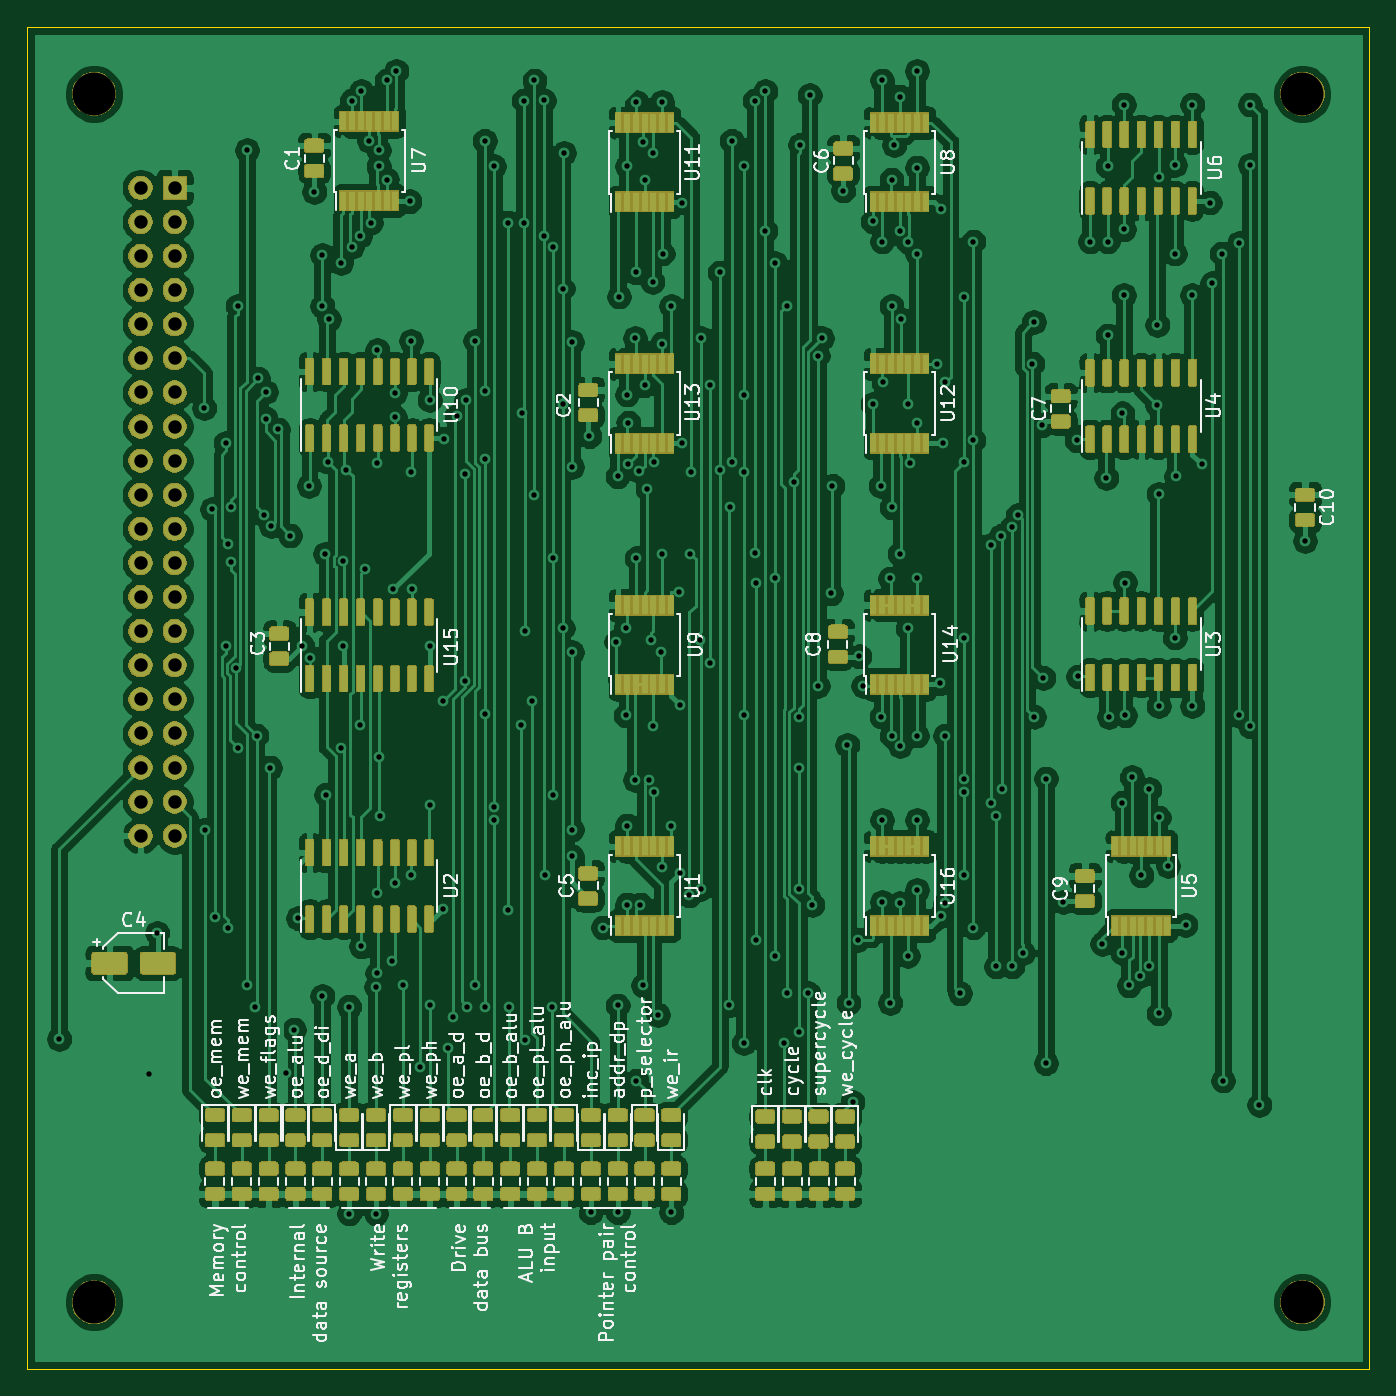
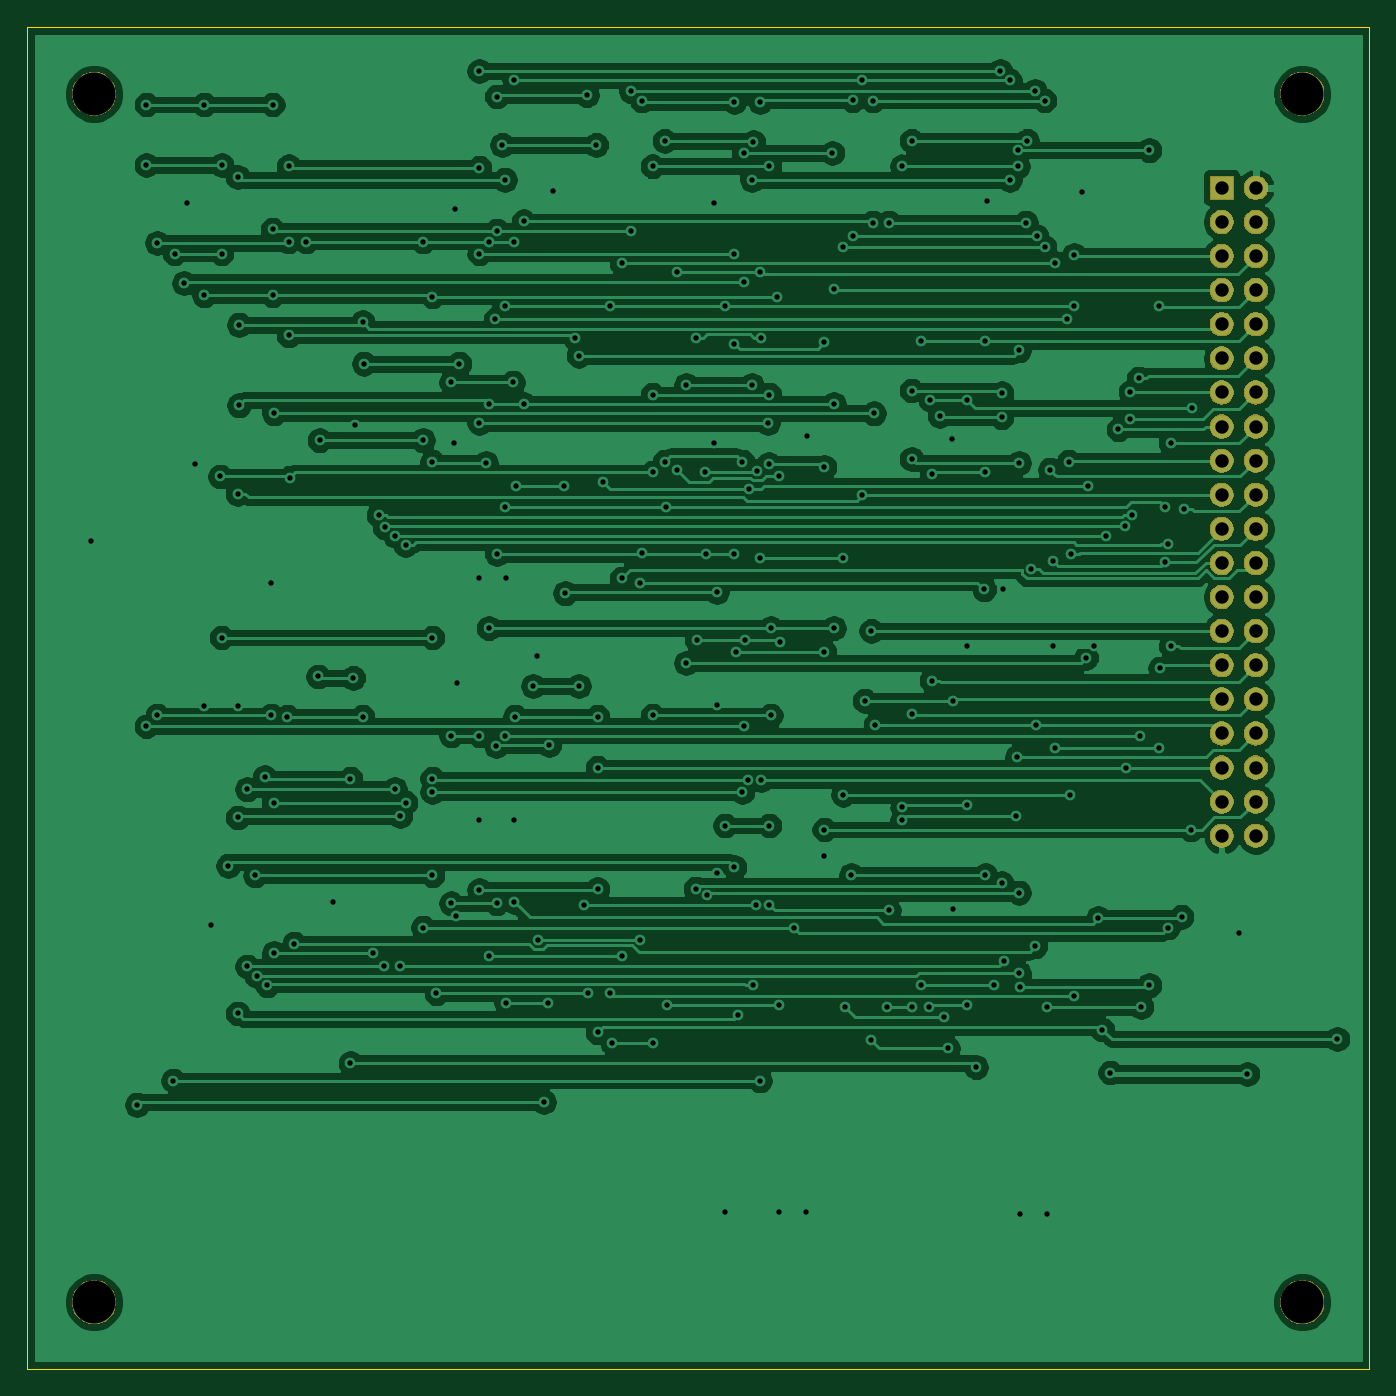
Circuit board: 8 layer files. Board 100.0 x 100.0 mm.
- bottom_copper: control-B_Cu.gbr (225650 bytes)
- bottom_mask: control-B_Mask.gbr (41497 bytes)
- outline: control-Edge_Cuts.gbr (693 bytes)
- top_copper: control-F_Cu.gbr (779931 bytes)
- top_mask: control-F_Mask.gbr (235217 bytes)
- top_silk: control-F_SilkS.gbr (91299 bytes)
- drill: control-NPTH.drl (364 bytes)
- drill: control-PTH.drl (5809 bytes)

=== bottom_copper: control-B_Cu.gbr (225650 bytes, source omitted) ===
=== bottom_mask: control-B_Mask.gbr (41497 bytes, source omitted) ===
=== outline: control-Edge_Cuts.gbr ===
G04 #@! TF.GenerationSoftware,KiCad,Pcbnew,(5.1.5-0-10_14)*
G04 #@! TF.CreationDate,2020-03-22T19:05:04+01:00*
G04 #@! TF.ProjectId,control,636f6e74-726f-46c2-9e6b-696361645f70,2*
G04 #@! TF.SameCoordinates,Original*
G04 #@! TF.FileFunction,Profile,NP*
%FSLAX46Y46*%
G04 Gerber Fmt 4.6, Leading zero omitted, Abs format (unit mm)*
G04 Created by KiCad (PCBNEW (5.1.5-0-10_14)) date 2020-03-22 19:05:04*
%MOMM*%
%LPD*%
G04 APERTURE LIST*
%ADD10C,0.050000*%
G04 APERTURE END LIST*
D10*
X100000000Y-150000000D02*
X100000000Y-50000000D01*
X200000000Y-150000000D02*
X100000000Y-150000000D01*
X200000000Y-50000000D02*
X200000000Y-150000000D01*
X100000000Y-50000000D02*
X200000000Y-50000000D01*
M02*

=== top_copper: control-F_Cu.gbr (779931 bytes, source omitted) ===
=== top_mask: control-F_Mask.gbr (235217 bytes, source omitted) ===
=== top_silk: control-F_SilkS.gbr (91299 bytes, source omitted) ===
=== drill: control-NPTH.drl ===
M48
; DRILL file {KiCad (5.1.5-0-10_14)} date 2020 March 22, Sunday 18:51:08
; FORMAT={-:-/ absolute / metric / decimal}
; #@! TF.CreationDate,2020-03-22T18:51:08+01:00
; #@! TF.GenerationSoftware,Kicad,Pcbnew,(5.1.5-0-10_14)
; #@! TF.FileFunction,NonPlated,1,2,NPTH
FMAT,2
METRIC
T1C3.200
%
G90
G05
T1
X105.0Y-55.0
X195.0Y-55.0
X105.0Y-145.0
X195.0Y-145.0
T0
M30

=== drill: control-PTH.drl (5809 bytes, source omitted) ===
